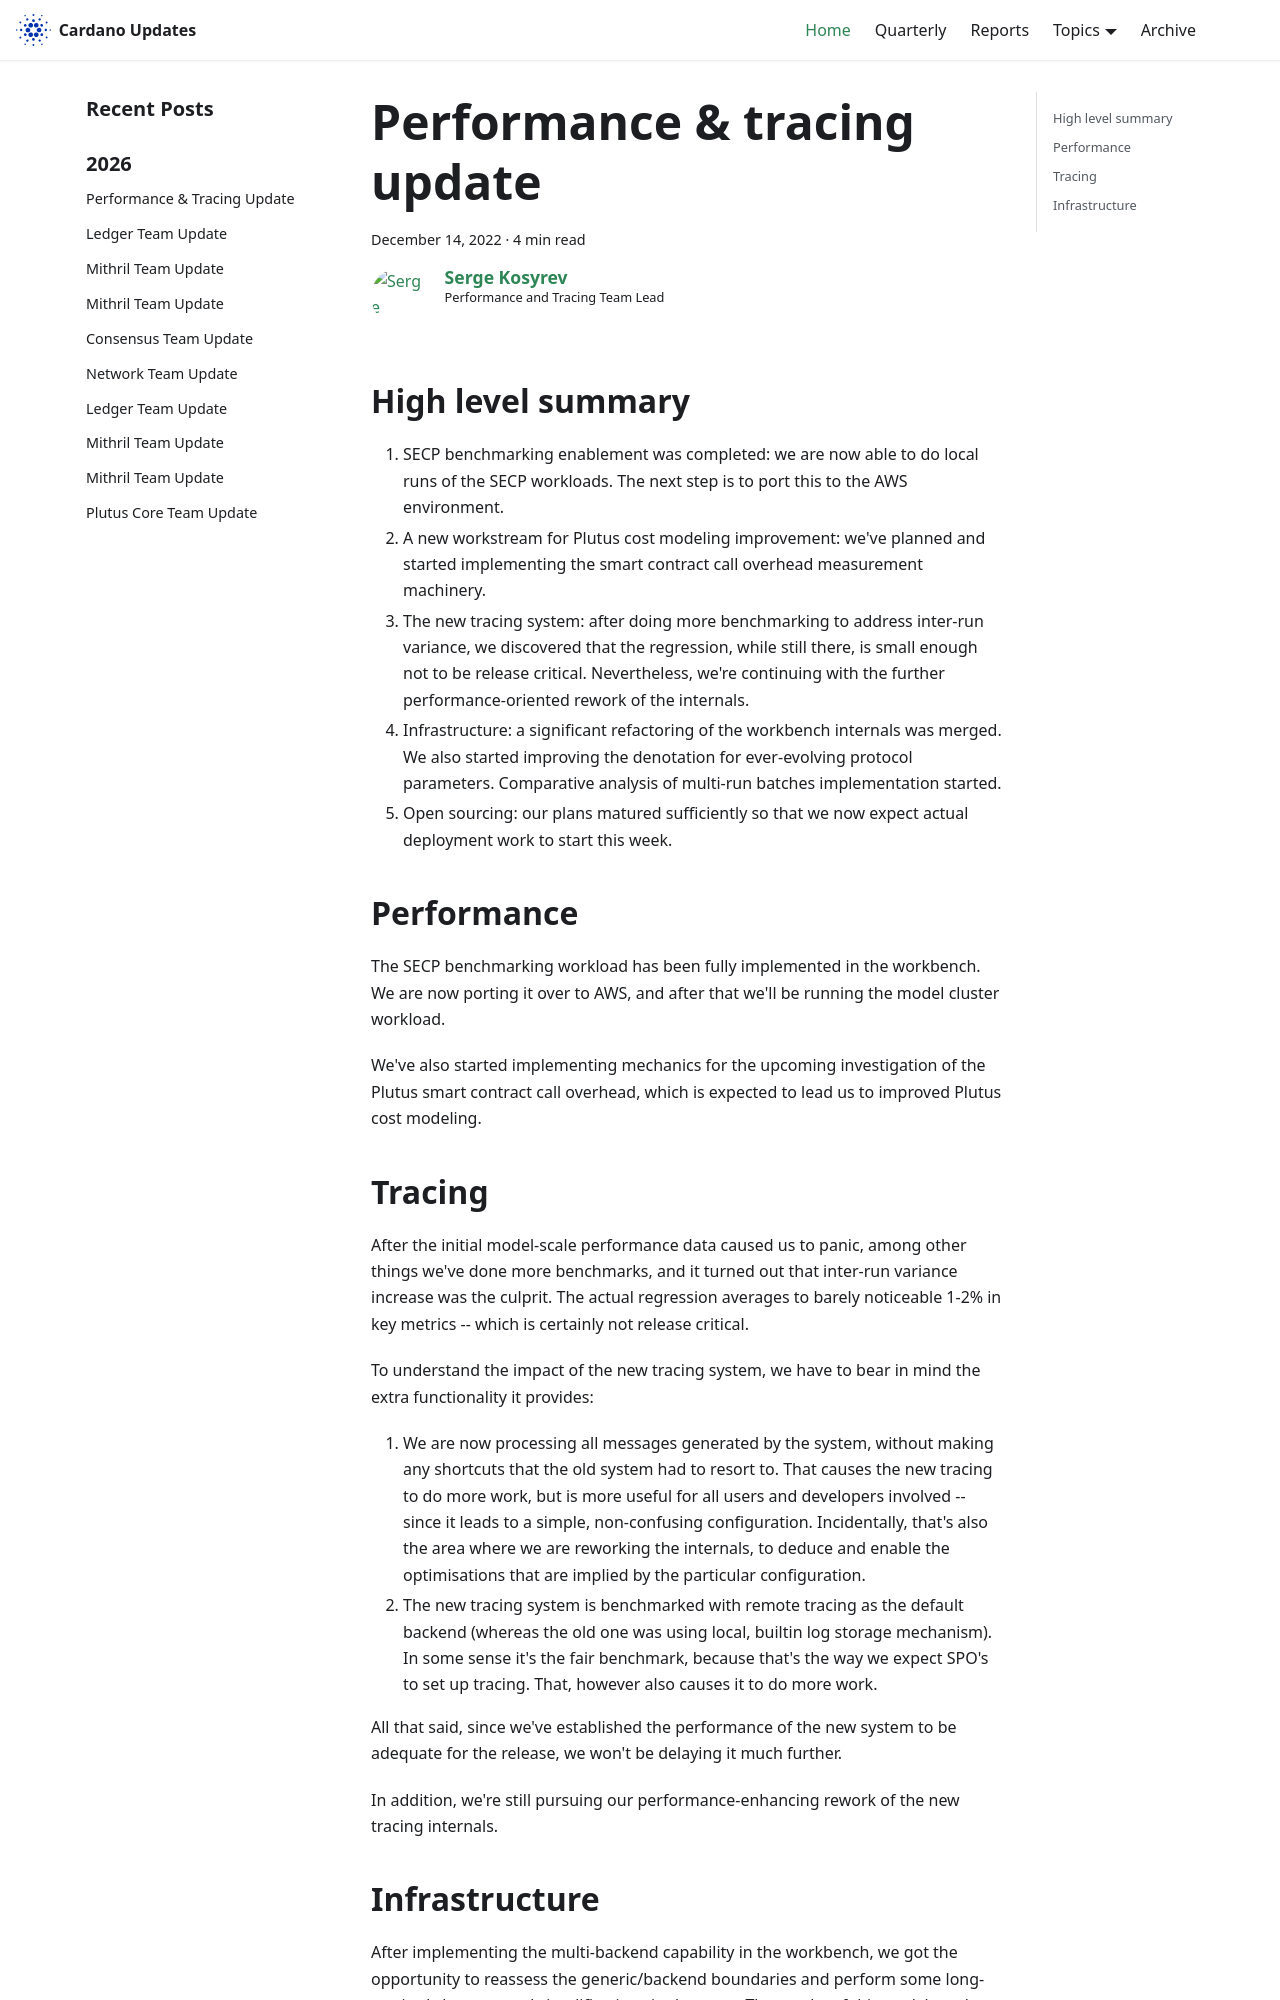

repository: IntersectMBO/cardano-updates · page: 2022-12-14-performance-and-tracing/index.html · generator: docusaurus

---
title: Performance & tracing update
slug: 2022-12-14-performance-and-tracing
authors: deepfire
tags: [performance-tracing]
hide_table_of_contents: false
---

## High level summary

1. SECP benchmarking enablement was completed:  we are now able to do local runs of the SECP workloads.  The next step is to port this to the AWS environment.
2. A new workstream for Plutus cost modeling improvement:  we've planned and started implementing the smart contract call overhead measurement machinery.
3. The new tracing system:  after doing more benchmarking to address inter-run variance, we discovered that the regression, while still there, is small enough not to be release critical.  Nevertheless, we're continuing with the further performance-oriented rework of the internals.
4. Infrastructure:  a significant refactoring of the workbench internals was merged.  We also started improving the denotation for ever-evolving protocol parameters.  Comparative analysis of multi-run batches implementation started.
5. Open sourcing:  our plans matured sufficiently so that we now expect actual deployment work to start this week.

## Performance

The SECP benchmarking workload has been fully implemented in the workbench.  We are now porting it over to AWS, and after that we'll be running the model cluster workload.

We've also started implementing mechanics for the upcoming investigation of the Plutus smart contract call overhead, which is expected to lead us to improved Plutus cost modeling.
